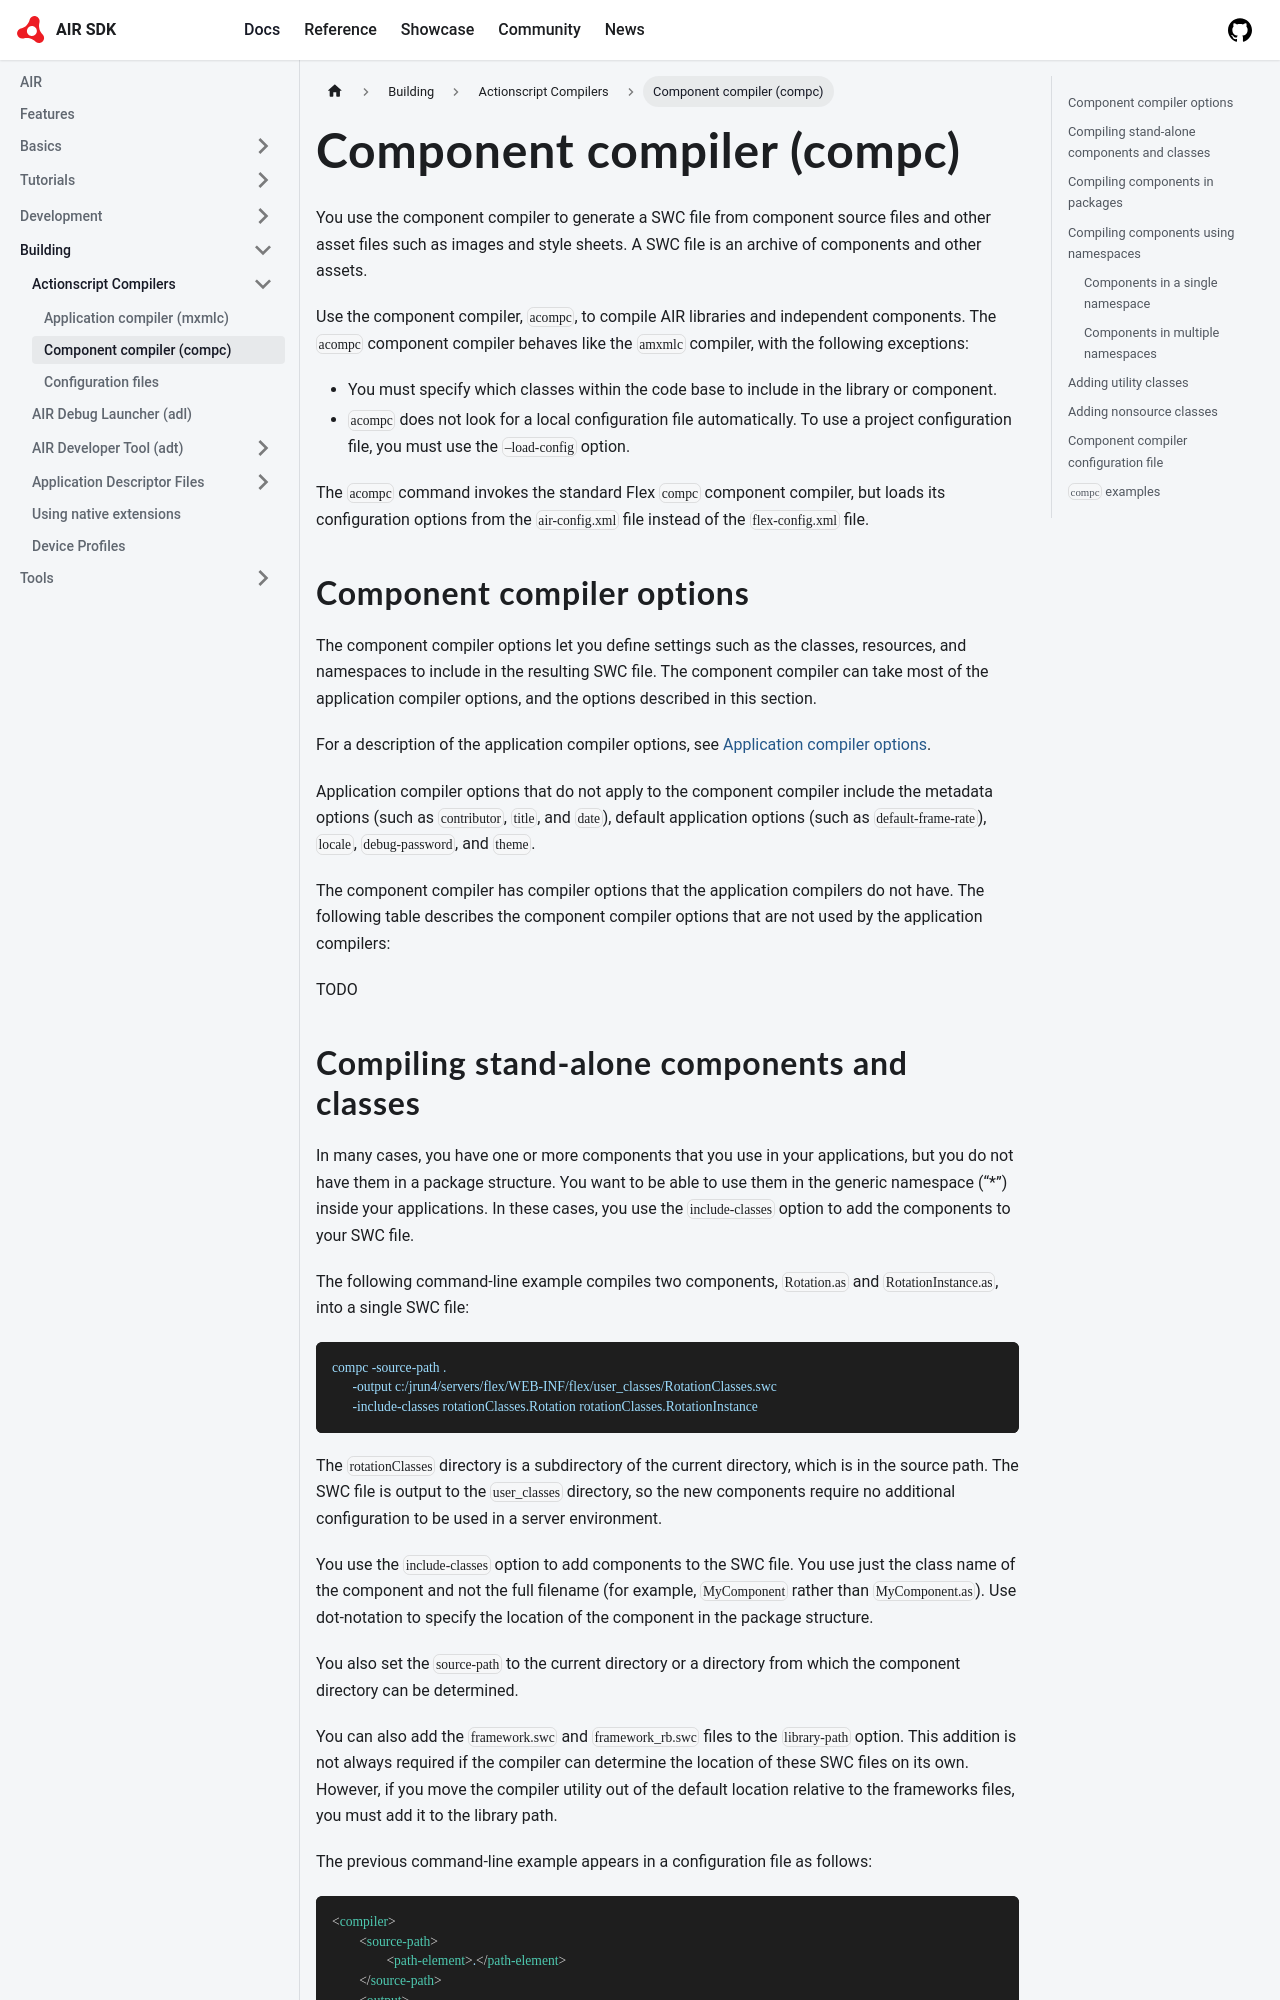

repository: airsdk/airsdk.dev · page: docs/building/actionscript-compilers/component-compiler.html · generator: docusaurus

---
title: Component compiler (compc)
sidebar_position: 3
---


You use the component compiler to generate a SWC file from component source files and other asset files such as images and style sheets. A SWC file is an archive of components and other assets. 

Use the component compiler, `acompc`, to compile AIR libraries and independent components. The `acompc` component compiler behaves like the `amxmlc` compiler, with the following exceptions:

- You must specify which classes within the code base to include in the library or component.
- `acompc` does not look for a local configuration file automatically. To use a project configuration file, you must use the `–load-config` option.

The `acompc` command invokes the standard Flex `compc` component compiler, but loads its configuration options from the `air-config.xml` file instead of the `flex-config.xml` file.



## Component compiler options

The component compiler options let you define settings such as the classes, resources, and namespaces to include in the resulting SWC file.
The component compiler can take most of the application compiler options, and the options described in this section.

For a description of the application compiler options, see [Application compiler options](application-compiler#application-compiler-options).

Application compiler options that do not apply to the component compiler include the metadata options (such as `contributor`, `title`, and `date`), default application options (such as `default-frame-rate`), `locale`, `debug-password`, and `theme`.

The component compiler has compiler options that the application compilers do not have. The following table describes the component compiler options that are not used by the application compilers:


TODO
